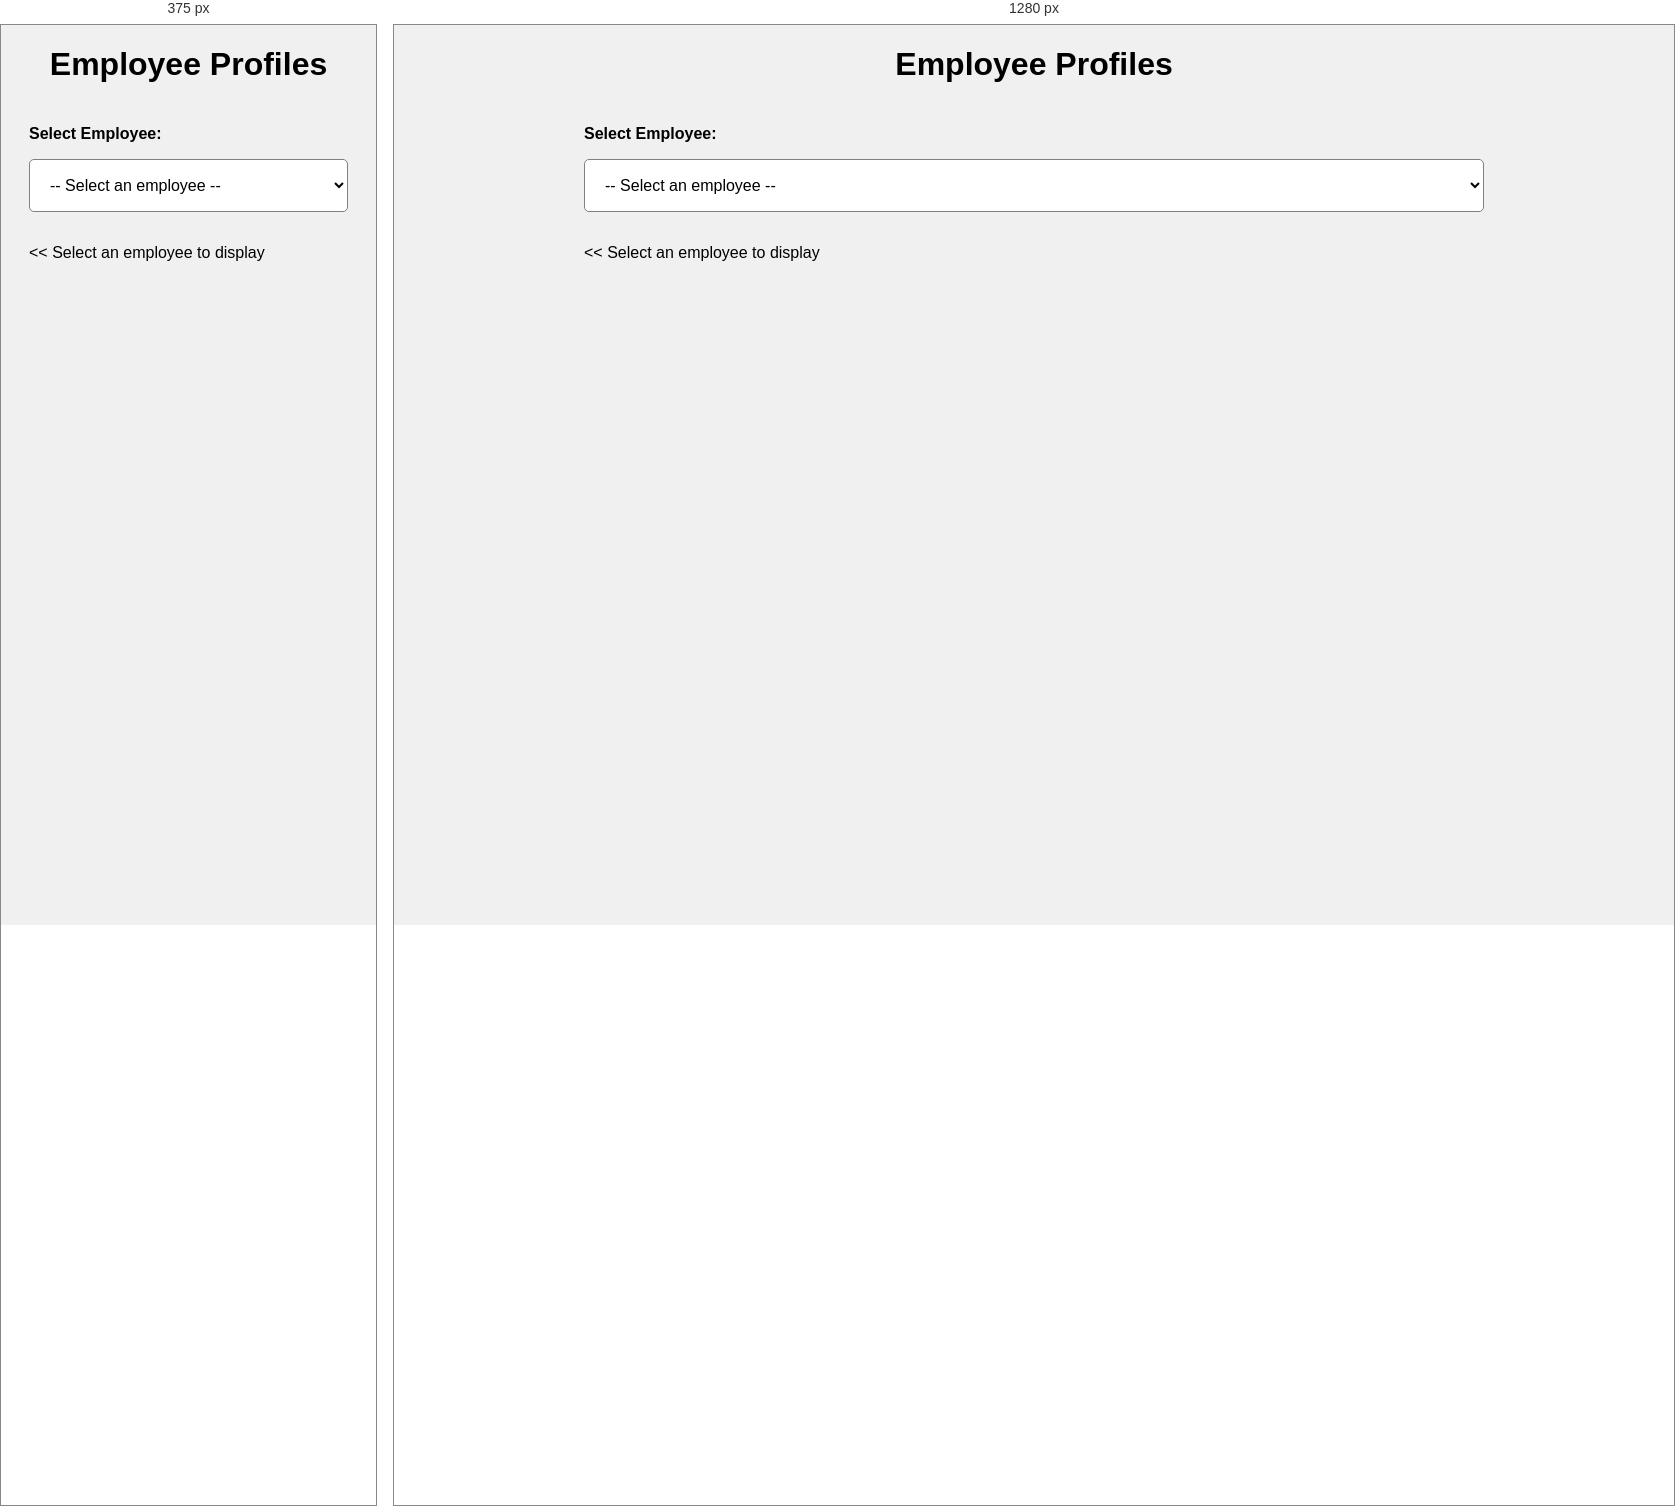
Rendered at 375 px and 1280 px, left to right.

<!-- file: pokemon.html -->
<!DOCTYPE html>
<html lang="en">
<head>
    <meta charset="UTF-8">
    <meta name="viewport" content="width=device-width, initial-scale=1.0">
    <title>Employee Profiles</title>

</head>
<body>
    <h1>Employee Profiles</h1>
    <main>
        <label for="employees">Select Employee:</label>
        <select id="employees">
            <option value="">-- Select an employee --</option>
        </select>
              <section class ="panel">
                <p><< Select an employee to display</p>
              </section>

                  
    </main>
    <script>
        async function fetchEmployees() {
            const res = await fetch(`https://dummyjson.com/users?limit=10`);
            const userData = await res.json();
            loopEmployees(userData);
        }
        function loopEmployees(users){
            const select = document.getElementById("#employees");
            for(const user of users){
                const option = document.createElement("option");
                option.value = user.id;
                option.innerHTML = '${user.firstName} ${user.lastName}';
                select.appendChild(option);
            } 
        }

        async function getMyEmployee(e){
            const userId = e.target.value;
            if(!userId) {
                return;
            }
            const res = await fetch(`https://dummyjson.com/users/${userId}`);
           const panel = document.querySelector(".panel");

           panel.innerHTML = `
           <img src="${user.image}" alt="${user.firstName} ${user.lastName}">
           <div class="info">
                <h2>${user.firstName} ${user.lastName}</h2>
                <p><strong>Email:</strong> ${user.email}</p>
                <p><strong>Phone:</strong> ${user.phone}</p>
                <p><strong>Age:</strong> ${user.age}</p>
                <p><strong>Gender:</strong> ${user.gender}</p>
                <p><strong>Username:</strong> ${user.username}</p>
                <p><strong>University:</strong> ${user.university}</p>
                <p><strong>Company:</strong> ${user.company}</p>
                <p><strong>Job:</strong> ${user.job}</p>
                <p><strong>Department:</strong> ${user.department}</p>
                <p><strong>Address:</strong> ${user.address.address}, ${user.address.city}, ${user.address.state}, ${user.address.postalCode}, ${user.address.country}</p>
              </div>
              `;
            }

            document.querySelector("#employees").addEventListener("change", getMyEmployee);

            fetchEmployees();
        

    </script>
     <style>
        body{
            font-family: system-ui, sans-serif;
            background-color: #f0f0f0;
        }

        main{
            display: flex;
            flex-direction: column;
            gap: 1em;
            max-width: 900px;
            margin: auto;
            padding: 20px;
        }

        h1{
            text-align: center;
        }

        label{
            font-weight: bold;
        }

        select{
            padding: 1em;
            font-size: 1em;
            border: 1px solid grey;
            border-radius: 5px;
            background-color:white;
        }

        panel{
            display: flex;
            flex-direction: row;
            gap: 2em;
            margin-top: 1em;
        }

        .panel img{
            width: 180px;
            height:180px;
            object-fit: cover;
            border-radius: 50%;
            border: 5px solid #4fc8ff;
        }

        .info{
            flex:1;
        }
        
        h2{
            text-transform: capitalize;
            margin-top:0;
        }
        .info p{
            margin:0.7em 0;
        }

        @media(max-width: 600px){
            .panel{
                flex-direction:column;
                align-items: center;
            }
        }




    </style>
    
</body>
</html>